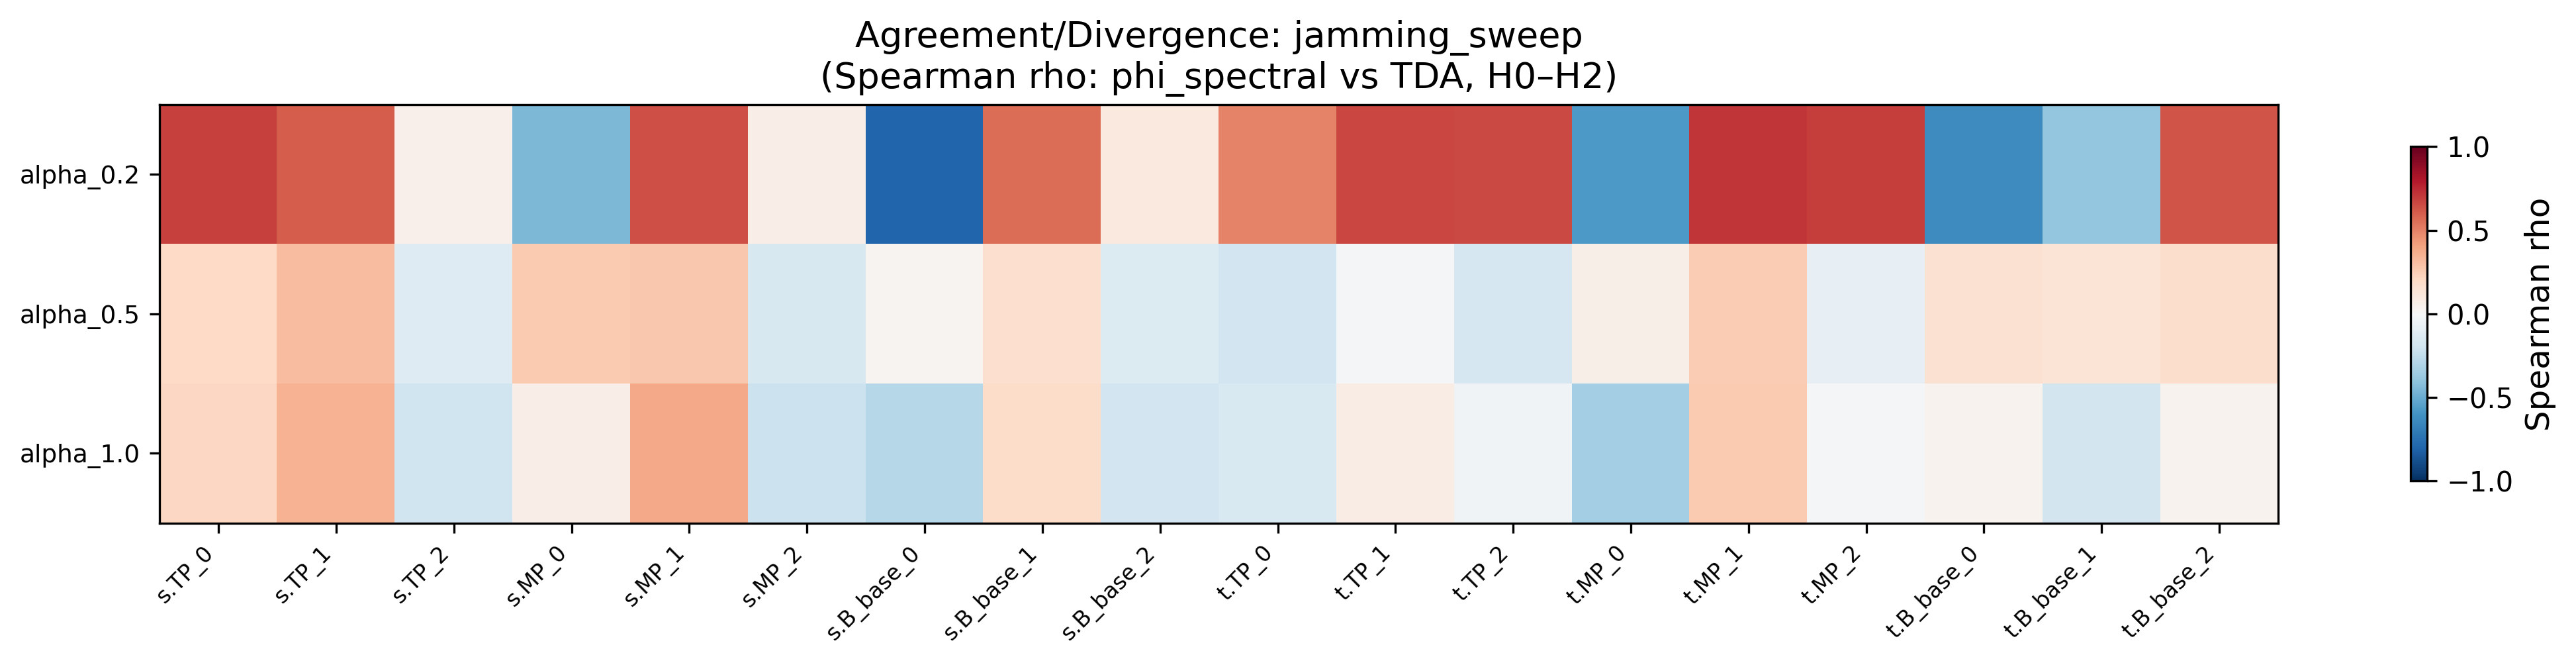

Data behind this chart, as committed beside it:
condition, sweep, snap_TP_0, snap_TP_1, snap_TP_2, snap_MP_0, snap_MP_1, snap_MP_2, snap_B_base_0, snap_B_base_1, snap_B_base_2, traj_TP_0, traj_TP_1, traj_TP_2, traj_MP_0, traj_MP_1, traj_MP_2, traj_B_base_0, traj_B_base_1, traj_B_base_2
alpha_0.2, jamming_sweep, 0.6854, 0.6051, 0.05388, -0.4506, 0.641, 0.06937, -0.7968, 0.5618, 0.09887, 0.4934, 0.6711, 0.6637, -0.5779, 0.7185, 0.6923, -0.6252, -0.3836, 0.6307
alpha_0.5, jamming_sweep, 0.1975, 0.3124, -0.1312, 0.2591, 0.2713, -0.1603, 0.02591, 0.1695, -0.1329, -0.1918, -0.01547, -0.1704, 0.06105, 0.2514, -0.08464, 0.1523, 0.1377, 0.1771
alpha_1.0, jamming_sweep, 0.2062, 0.3454, -0.199, 0.06647, 0.3786, -0.214, -0.2885, 0.1806, -0.1892, -0.1497, 0.0731, -0.0369, -0.3386, 0.2586, -0.01704, 0.03323, -0.181, 0.03243
